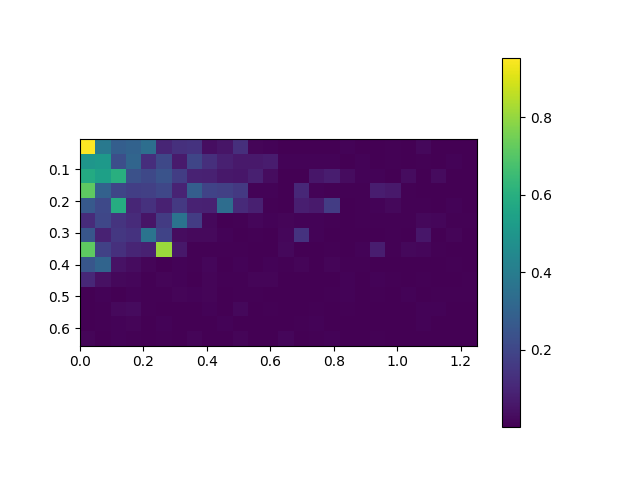

The file beside this chart, header and first rows:
, 0.0, 0.05, 0.1, 0.15000000000000002, 0.2, 0.25, 0.30000000000000004, 0.35000000000000003, 0.4, 0.45, 0.5, 0.55, 0.6000000000000001, 0.65, 0.7000000000000001, 0.75, 0.8, 0.8500000000000001, 0.9, 0.9500000000000001, 1.0, 1.05, 1.1
0.005, 0.9546, 0.3857, 0.2858, 0.3003, 0.3435, 0.09993, 0.1326, 0.1405, 0.03726, 0.05314, 0.1293, 0.01202, 0.009927, 0.0009928, 0.0006418, 0.001891, 0.002971, 0.009855, 0.0001002, 0.003058, 0.004307, 0.001108, 0.01922
0.055, 0.5, 0.5134, 0.2298, 0.3126, 0.1235, 0.2059, 0.0705, 0.1991, 0.1295, 0.08434, 0.06428, 0.06625, 0.07421, 0.007969, 0.007678, 0.008783, 0.007773, 0.001722, 0.008612, 0.001837, 0.006438, 0.00169, 0.005124
0.105, 0.5842, 0.5435, 0.6005, 0.2381, 0.207, 0.246, 0.1727, 0.09247, 0.08939, 0.06325, 0.05761, 0.08306, 0.03034, 0.0009911, 0.001553, 0.05744, 0.07816, 0.03249, 0.008793, 0.01075, 0.00059, 0.03083, 0.002267
0.155, 0.718, 0.295, 0.2011, 0.1763, 0.1825, 0.2018, 0.09328, 0.286, 0.1934, 0.1811, 0.1602, 0.008145, 0.008202, 0.003383, 0.1072, 0.008731, 0.004693, 0.005603, 0.005738, 0.07688, 0.06651, 0.005551, 0.001271
0.205, 0.2678, 0.2125, 0.5927, 0.1011, 0.1363, 0.08721, 0.1593, 0.08974, 0.08727, 0.3427, 0.1131, 0.08392, 0.004394, 0.002373, 0.08103, 0.06849, 0.1714, 0.0008238, 0.005304, 0.008129, 0.02021, 0.004445, 0.005968
0.255, 0.116, 0.2029, 0.1423, 0.1192, 0.05404, 0.1666, 0.365, 0.169, 0.01928, 0.001773, 0.005787, 0.01572, 0.009969, 0.01244, 0.008559, 0.009072, 0.00505, 0.0009172, 0.003999, 0.005708, 0.00377, 0.00543, 0.02084
0.305, 0.2546, 0.09084, 0.1535, 0.1393, 0.3684, 0.1934, 0.03179, 0.02242, 0.02492, 0.01075, 0.001573, 0.006765, 0.002455, 0.01635, 0.1409, 0.009418, 0.002791, 0.002615, 0.003281, 0.003115, 0.004828, 0.0001175, 0.05856
0.355, 0.7166, 0.1862, 0.1307, 0.09955, 0.08579, 0.8125, 0.06035, 0.006537, 0.006611, 0.005494, 0.006339, 0.002827, 0.001684, 0.01927, 0.0009301, 0.001229, 0.005229, 0.0007995, 0.008566, 0.07809, 0.004245, 0.02188, 0.01567
0.405, 0.2553, 0.309, 0.04555, 0.02996, 0.0133, 0.002157, 0.01085, 0.006172, 0.01627, 0.003353, 0.01104, 0.00236, 0.007735, 0.004898, 0.01127, 0.00195, 0.01128, 0.004386, 0.004419, 0.002547, 0.00319, 0.001835, 0.00249
0.455, 0.106, 0.0434, 0.01995, 0.01687, 0.005551, 0.01335, 0.007491, 0.0005926, 0.01203, 0.004772, 0.007294, 0.01134, 0.01407, 0.003092, 0.0001295, 0.002986, 0.001642, 0.008322, 0.002602, 0.01029, 0.005695, 0.001406, 0.004427
0.505, 0.001429, 0.008712, 0.003372, 0.009308, 0.005445, 0.005848, 0.01122, 0.008521, 0.01304, 0.00025, 0.006275, 0.004057, 0.001646, 0.002737, 0.002205, 0.001287, 0.004828, 0.01119, 0.002497, 0.003817, 0.001632, 0.008096, 0.002003
0.555, 0.0002222, 0.005855, 0.02323, 0.0263, 0.004097, 0.002084, 0.001291, 0.003385, 0.009367, 0.003723, 0.02145, 0.002067, 0.005312, 0.001889, 0.002682, 0.003852, 0.0004655, 0.004223, 0.001513, 0.0004127, 0.002279, 0.001587, 0.009122
0.605, 0.003719, 0.006383, 0.008362, 0.01258, 0.001472, 0.008113, 0.00333, 0.0001815, 0.001116, 0.008746, 8.12888774793448e-05, 0.003535, 0.003438, 0.0004782, 0.003931, 0.007898, 0.0001422, 0.002654, 0.000107, 0.0009228, 0.003389, 0.003198, 0.009326
0.655, 0.01309, 0.003318, 0.008435, 0.004798, 0.002644, 0.005378, 0.003205, 0.01147, 0.001377, 0.001238, 0.01225, 0.0002127, 0.0001828, 0.01571, 0.002654, 0.006631, 0.008829, 0.001318, 0.001269, 0.00511, 0.002804, 0.003026, 0.003482
